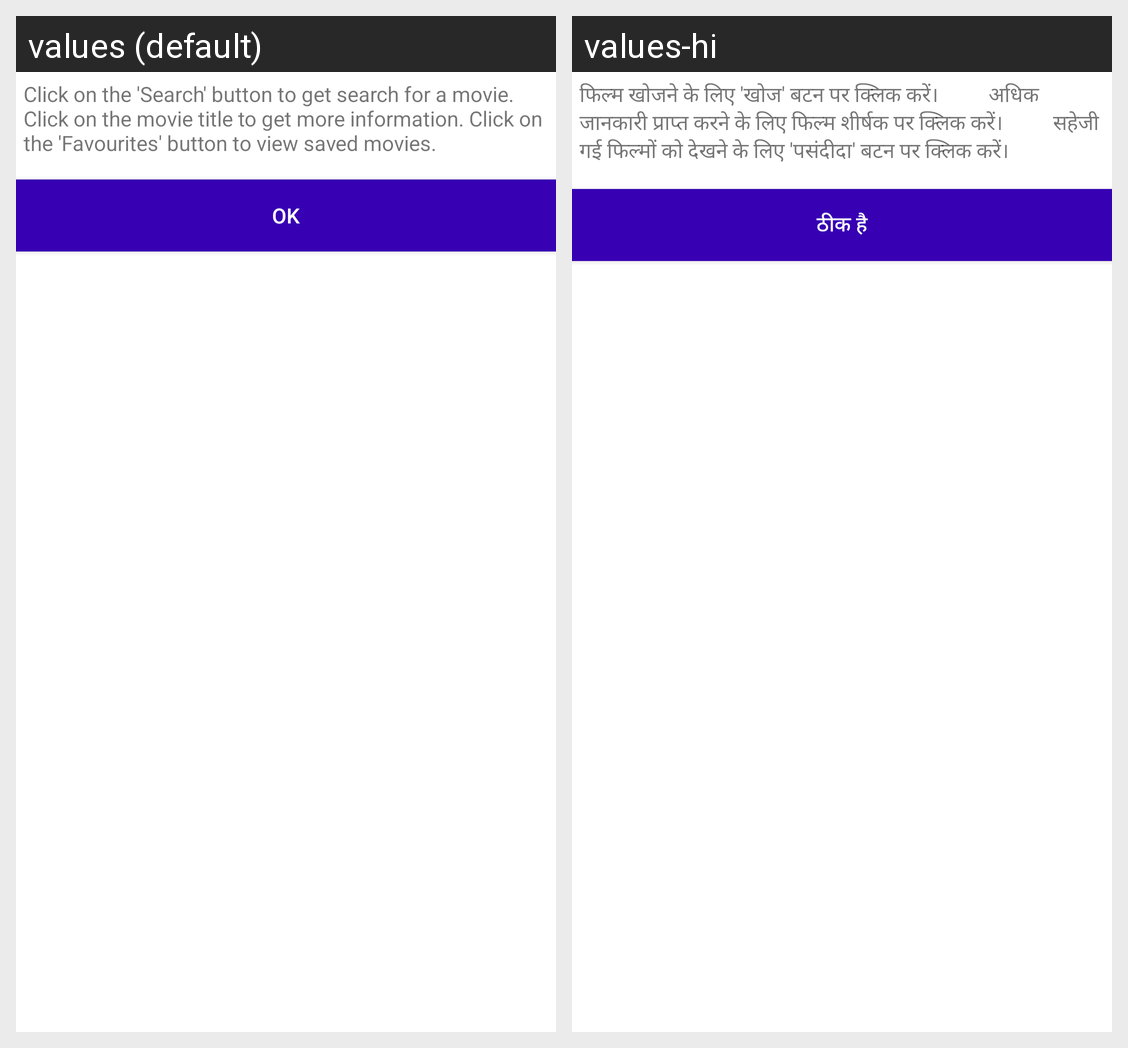

Translations of the strings shown on this Android screen, per locale in the grid:
Android screen res/layout/movie_dialog_detail_help.xml rendered under 2 locales, left to right: values (default), values-hi. Device: Nexus 5 (rendered at 1080×1920; each locale shown at half size, 540×960, under a caption strip naming it); theme AppTheme.
Strings drawn on this screen, with the default value and each locale's value (text and hints the layout hard-codes, and strings that could not be matched under every locale, appear in the picture but are not listed):

movie_app_help_home
  values: Click on the 'Search' button to get search for a movie. Click on the movie title to get more information. Click on the 'Favourites' button to view saved movies.
  values-hi: फिल्म खोजने के लिए 'खोज' बटन पर क्लिक करें।          अधिक जानकारी प्राप्त करने के लिए फिल्म शीर्षक पर क्लिक करें।          सहेजी गई फिल्मों को देखने के लिए 'पसंदीदा' बटन पर क्लिक करें।

movie_ok
  values: OK
  values-hi: ठीक है
